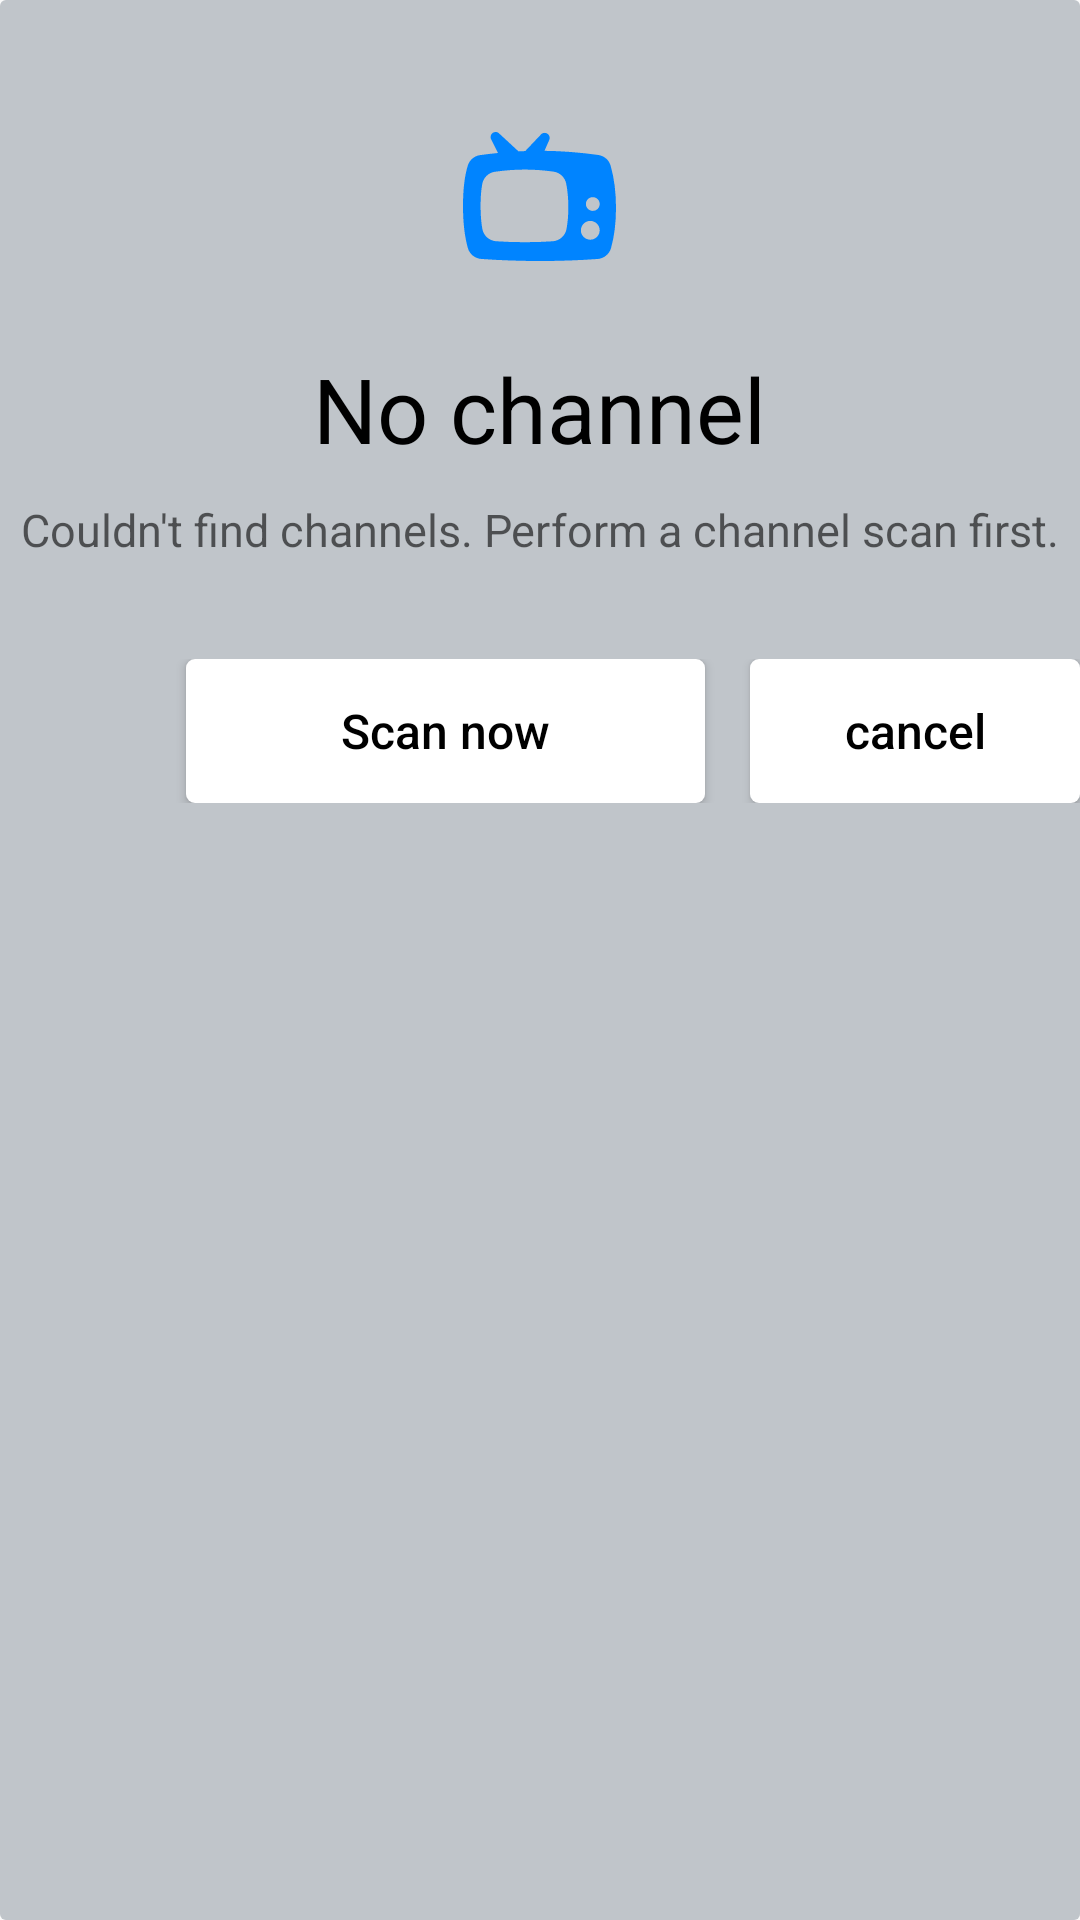

Reconstruct the res/layout file that produces this screen, plus the resources it refers to.
<!-- AndroidManifest.xml: application theme AppTheme -->
<!-- res/layout/activity_dailog1.xml -->
<?xml version="1.0" encoding="utf-8"?>
<RelativeLayout xmlns:android="http://schemas.android.com/apk/res/android"
    android:id="@+id/turnkey_comm_dialog"
    android:layout_width="487dp"
    android:layout_height="318dp"
    android:layout_gravity="center"
    android:background="@drawable/dialog_bg">

    <ImageView
        android:id="@+id/ic_tv"
        android:layout_width="51dp"
        android:layout_height="61dp"
        android:layout_centerHorizontal="true"
        android:layout_marginTop="35dp"
        android:src="@drawable/ic_tv_blue" />

    <TextView
        android:id="@+id/tw_view"
        android:layout_width="wrap_content"
        android:layout_height="wrap_content"
        android:layout_below="@id/ic_tv"
        android:layout_centerInParent="true"
        android:layout_centerHorizontal="true"
        android:layout_marginTop="20dp"
        android:text="No channel"
        android:textColor="#000"
        android:textSize="30sp" />

    <TextView
        android:id="@+id/no_channel"
        android:layout_width="wrap_content"
        android:layout_height="wrap_content"
        android:layout_below="@id/tw_view"
        android:layout_centerHorizontal="true"
        android:layout_marginTop="10dp"
        android:text="@string/no_channel_content"
        android:textColor="@color/epg_text_color"
        android:textSize="15dp" />

    <RelativeLayout
        android:layout_marginTop="33dp"
        android:layout_width="match_parent"
        android:layout_height="wrap_content"
        android:layout_below="@id/no_channel">

        <Button
            android:layout_marginLeft="62dp"
            android:id="@+id/scan_button"
            android:layout_width="173dp"
            android:layout_height="wrap_content"
            android:background="@drawable/bg_btn_cell"
            android:text="@string/scan_now"
            android:textAllCaps="false"
            android:textColor="@color/black"
            android:textSize="16sp" />

        <Button
            android:id="@+id/scan_cancel"
            android:layout_width="173dp"
            android:layout_height="wrap_content"
            android:layout_centerHorizontal="true"
            android:layout_marginLeft="15dp"
            android:layout_toRightOf="@id/scan_button"
            android:background="@drawable/bg_btn_cell"
            android:text="cancel"
            android:textAllCaps="false"
            android:textColor="@color/black"
            android:textSize="16sp" />

    </RelativeLayout>



</RelativeLayout>
<!-- resources referenced by this layout -->
<resources>
  <color name="black">#000</color>
  <color name="epg_text_color">#99000000</color>
  <!-- drawable bg_btn_cell (drawable-v24) -->
  <?xml version="1.0" encoding="utf-8"?>
  <selector xmlns:android="http://schemas.android.com/apk/res/android">
  	<item android:state_focused="true">
  		<shape android:shape="rectangle">
  			<corners android:radius="3dp" />
  			<solid android:color="@color/fusion_list_cell_focused" />
  		</shape>
  	</item>
  
  	<item android:state_focused="false">
  		<shape android:shape="rectangle">
  			<corners android:radius="3dp" />
  			<solid android:color="@color/white" />
  		</shape>
  	</item>
  </selector>
  <!-- drawable dialog_bg (drawable-v24) -->
  <?xml version="1.0" encoding="utf-8"?>
  <shape xmlns:android="http://schemas.android.com/apk/res/android">
      <solid android:color="#C0C5CA"/>
      <corners android:radius="2dp" />
  </shape>
  <!-- drawable ic_tv_blue (drawable) -->
  <vector xmlns:android="http://schemas.android.com/apk/res/android"
      android:width="122dp"
      android:height="103dp"
      android:viewportWidth="122"
      android:viewportHeight="103">
    <path
        android:pathData="M27.935,16.754L22.435,5.87C21.492,4.003 22.128,1.725 23.902,0.617C25.677,-0.493 28.004,-0.069 29.274,1.595L44.278,15.481C46.071,15.383 47.852,15.301 49.623,15.233L61.733,2.454C62.914,0.726 65.216,0.181 67.047,1.195C68.876,2.209 69.63,4.451 68.786,6.365L64.968,15.019C78.786,15.176 93.082,16.285 107.857,18.346C112.576,19.004 116.458,22.391 117.75,26.977C120.583,37.033 122,48.264 122,60.671C122,72.666 120.676,83.342 118.027,92.701C116.652,97.56 112.383,101.038 107.346,101.402C92.619,102.467 77.357,103 61.56,103C45.628,103 29.969,102.458 14.581,101.375C9.528,101.019 5.243,97.529 3.872,92.652C1.291,83.468 0,72.251 0,59C0,45.851 1.271,35.126 3.813,26.825C5.182,22.352 9.027,19.082 13.663,18.449C18.491,17.789 23.248,17.224 27.935,16.754ZM25.52,31.729C20.415,32.437 16.333,36.325 15.377,41.39C14.459,46.254 14,52.124 14,59C14,65.984 14.474,72.111 15.421,77.381C16.394,82.797 20.926,86.856 26.415,87.231C33.938,87.744 41.574,88 49.321,88C56.951,88 64.363,87.751 71.558,87.254C77.008,86.877 81.515,82.867 82.524,77.499C83.508,72.262 84,66.463 84,60.101C84,53.262 83.431,46.964 82.294,41.208C81.303,36.194 77.245,32.358 72.184,31.65C64.323,30.55 56.702,30 49.321,30C41.766,30 33.832,30.576 25.52,31.729ZM101.5,86C105.642,86 109,82.642 109,78.5C109,74.358 105.642,71 101.5,71C97.358,71 94,74.358 94,78.5C94,82.642 97.358,86 101.5,86ZM103.5,63C106.538,63 109,60.538 109,57.5C109,54.462 106.538,52 103.5,52C100.462,52 98,54.462 98,57.5C98,60.538 100.462,63 103.5,63Z"
        android:strokeWidth="1"
        android:fillColor="#0084FF"
        android:fillType="evenOdd"
        android:strokeColor="#00000000"/>
  </vector>
  <string name="no_channel_content">Couldn\'t find channels. Perform a channel scan first.</string>
  <string name="scan_now">Scan now</string>
  <style name="AppTheme" parent="Theme.AppCompat.Light.NoActionBar">
          
          <item name="colorPrimary">@color/colorPrimary</item>
          <item name="colorPrimaryDark">@color/colorPrimaryDark</item>
          <item name="colorAccent">#7E7E81</item>
      </style>
  <color name="fusion_list_cell_focused">#E60084FF</color>
  <color name="white">#FFF</color>
  <color name="colorPrimary">#008577</color>
  <color name="colorPrimaryDark">#00574B</color>
</resources>
